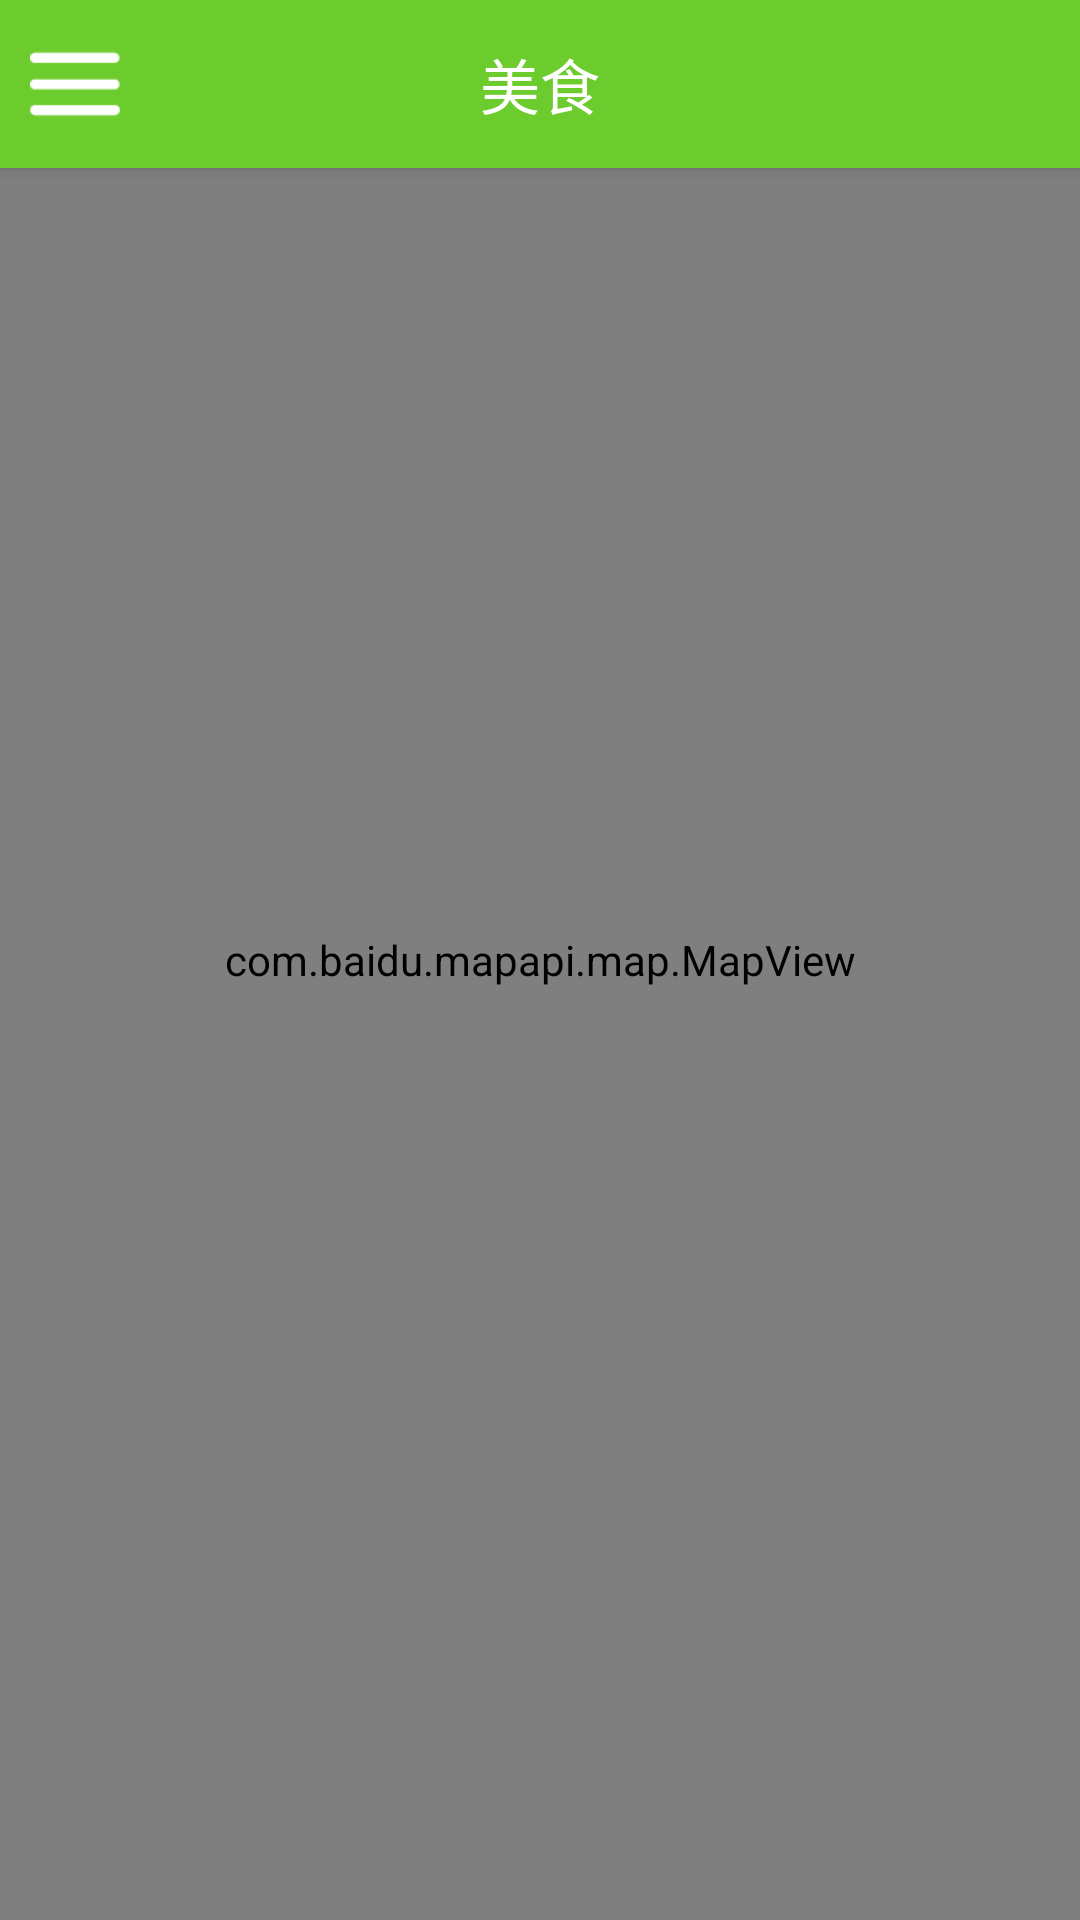

This screen was rendered from an Android layout file. Write that file and the resources it references.
<!-- AndroidManifest.xml: application theme AppTheme -->
<!-- res/layout/fragment_food.xml -->
<?xml version="1.0" encoding="utf-8"?>
<RelativeLayout xmlns:android="http://schemas.android.com/apk/res/android"
    android:layout_width="match_parent"
    android:layout_height="match_parent">
    <android.support.v7.widget.Toolbar
        android:id="@+id/food_toolbar"
        android:layout_width="match_parent"
        android:layout_height="?attr/actionBarSize"
        android:elevation="3dp"
        android:background="#6dcc2d">
        <RelativeLayout
            android:layout_width="match_parent"
            android:layout_height="wrap_content">
            <ImageButton
                android:id="@+id/food_toolbar_menu"
                android:layout_width="30dp"
                android:layout_height="30dp"
                android:layout_centerVertical="true"
                android:layout_alignParentLeft="true"
                android:layout_marginLeft="10dp"
                android:background="@drawable/toolbar_menu_btn"/>
            <TextView
                android:layout_width="wrap_content"
                android:layout_height="wrap_content"
                android:textColor="@android:color/white"
                android:text="美食"
                android:textSize="20sp"
                android:layout_centerInParent="true" />
        </RelativeLayout>
    </android.support.v7.widget.Toolbar>
    <com.baidu.mapapi.map.MapView
        android:id="@+id/bdmap_food"
        android:layout_width="match_parent"
        android:layout_height="match_parent"
        android:clickable="true"/>
    <RelativeLayout
        android:id="@+id/foodnearby_info"
        android:layout_width="match_parent"
        android:layout_height="wrap_content"
        android:background="@drawable/mapsearch_bg"
        android:layout_alignParentBottom="true"
        android:focusable="true"
        android:visibility="gone"
        android:focusableInTouchMode="true">
        <TextView
            android:id="@+id/restruant_id"
            android:layout_width="wrap_content"
            android:layout_height="wrap_content"
            android:text="品湘味酒店"
            android:textSize="20sp"
            android:layout_marginTop="5dp"
            android:layout_marginBottom="5dp"
            android:layout_marginLeft="5dp"
            android:textColor="@android:color/black"/>
        <TextView
            android:id="@+id/restruant_address"
            android:layout_width="wrap_content"
            android:layout_height="wrap_content"
            android:text="武汉市友谊大道996号华城广场1-2楼"
            android:textSize="14sp"
            android:textColor="@android:color/black"
            android:layout_marginLeft="5dp"
            android:layout_below="@id/restruant_id"/>
        <TextView
            android:id="@+id/restruant_phone"
            android:layout_width="wrap_content"
            android:layout_height="wrap_content"
            android:textSize="13sp"
            android:text="电话未知"
            android:textColor="@android:color/black"
            android:layout_marginTop="10dp"
            android:layout_marginRight="5dp"
            android:layout_alignParentRight="true"/>
        <View
            android:layout_width="18dp"
            android:layout_height="18dp"
            android:background="@drawable/phone"
            android:layout_marginRight="5dp"
            android:layout_alignTop="@id/restruant_phone"
            android:layout_toLeftOf="@id/restruant_phone"/>
        <Button
            android:id="@+id/restruant_go"
            android:layout_width="match_parent"
            android:layout_height="wrap_content"
            android:layout_margin="5dp"
            android:text="到&#8194;这&#8194;去"
            android:textSize="20sp"
            android:background="@drawable/login_btn"
            android:layout_below="@id/restruant_address"/>
    </RelativeLayout>


</RelativeLayout>
<!-- resources referenced by this layout -->
<resources>
  <!-- drawable login_btn (drawable) -->
  <?xml version="1.0" encoding="utf-8"?>
  <selector xmlns:android="http://schemas.android.com/apk/res/android">
      <item
          android:state_pressed="true"
          android:drawable="@drawable/login_btn_pressed"/>
      <item
          android:state_pressed="false"
          android:drawable="@drawable/login_btn_normal"/>
  </selector>
  <!-- drawable mapsearch_bg (drawable) -->
  <?xml version="1.0" encoding="utf-8"?>
  <shape xmlns:android="http://schemas.android.com/apk/res/android" >
      
      <solid android:color="#ffffff"/>
      
      
      
      <corners android:radius="2dp"/>
  
  </shape>
  <!-- drawable phone: png bitmap (drawable, 1607 bytes) -->
  <!-- drawable toolbar_menu_btn (drawable) -->
  <?xml version="1.0" encoding="utf-8"?>
  <selector xmlns:android="http://schemas.android.com/apk/res/android">
      <item
          android:state_pressed="true"
          android:drawable="@drawable/menu_pressed"/>
      <item
          android:state_pressed="false"
          android:drawable="@drawable/menu"/>
  
  </selector>
  <style name="AppTheme" parent="AppTheme.Base" />
  <!-- drawable login_btn_pressed (drawable) -->
  <?xml version="1.0" encoding="utf-8"?>
      <shape xmlns:android="http://schemas.android.com/apk/res/android" >
          
          <solid android:color="#2ea100"/>
  
          <corners android:radius="3dp"/>
      </shape>
  <!-- drawable login_btn_normal (drawable) -->
  <?xml version="1.0" encoding="utf-8"?>
      <shape xmlns:android="http://schemas.android.com/apk/res/android" >
          
          <solid android:color="#6dcc2d"/>
  
          <corners android:radius="3dp"/>
      </shape>
  <!-- drawable menu_pressed: png bitmap (drawable, 510 bytes) -->
  <!-- drawable menu: png bitmap (drawable, 457 bytes) -->
  <style name="AppTheme.Base" parent="Theme.AppCompat">
          <item name="toolbarStyle">@style/ClubToolbar</item>
          
          <item name="windowActionBar">false</item>
          
          <item name="windowNoTitle">true</item>
          
          <item name="colorPrimaryDark">@color/statusColor</item>
          
          <item name="colorPrimary">@color/toolBarColor</item>
          
          <item name="colorAccent">@color/editColor</item>
          
          <item name="android:windowBackground">@color/widowColor</item>
  
      </style>
  <style name="ClubToolbar" parent="Widget.AppCompat.Toolbar">
          <item name="contentInsetStart">0dp</item>
      </style>
  <color name="statusColor">#6dcc2d</color>
  <color name="toolBarColor">#63b38e</color>
  <color name="editColor">#FD87A9</color>
  <color name="widowColor">#ffffff</color>
</resources>
